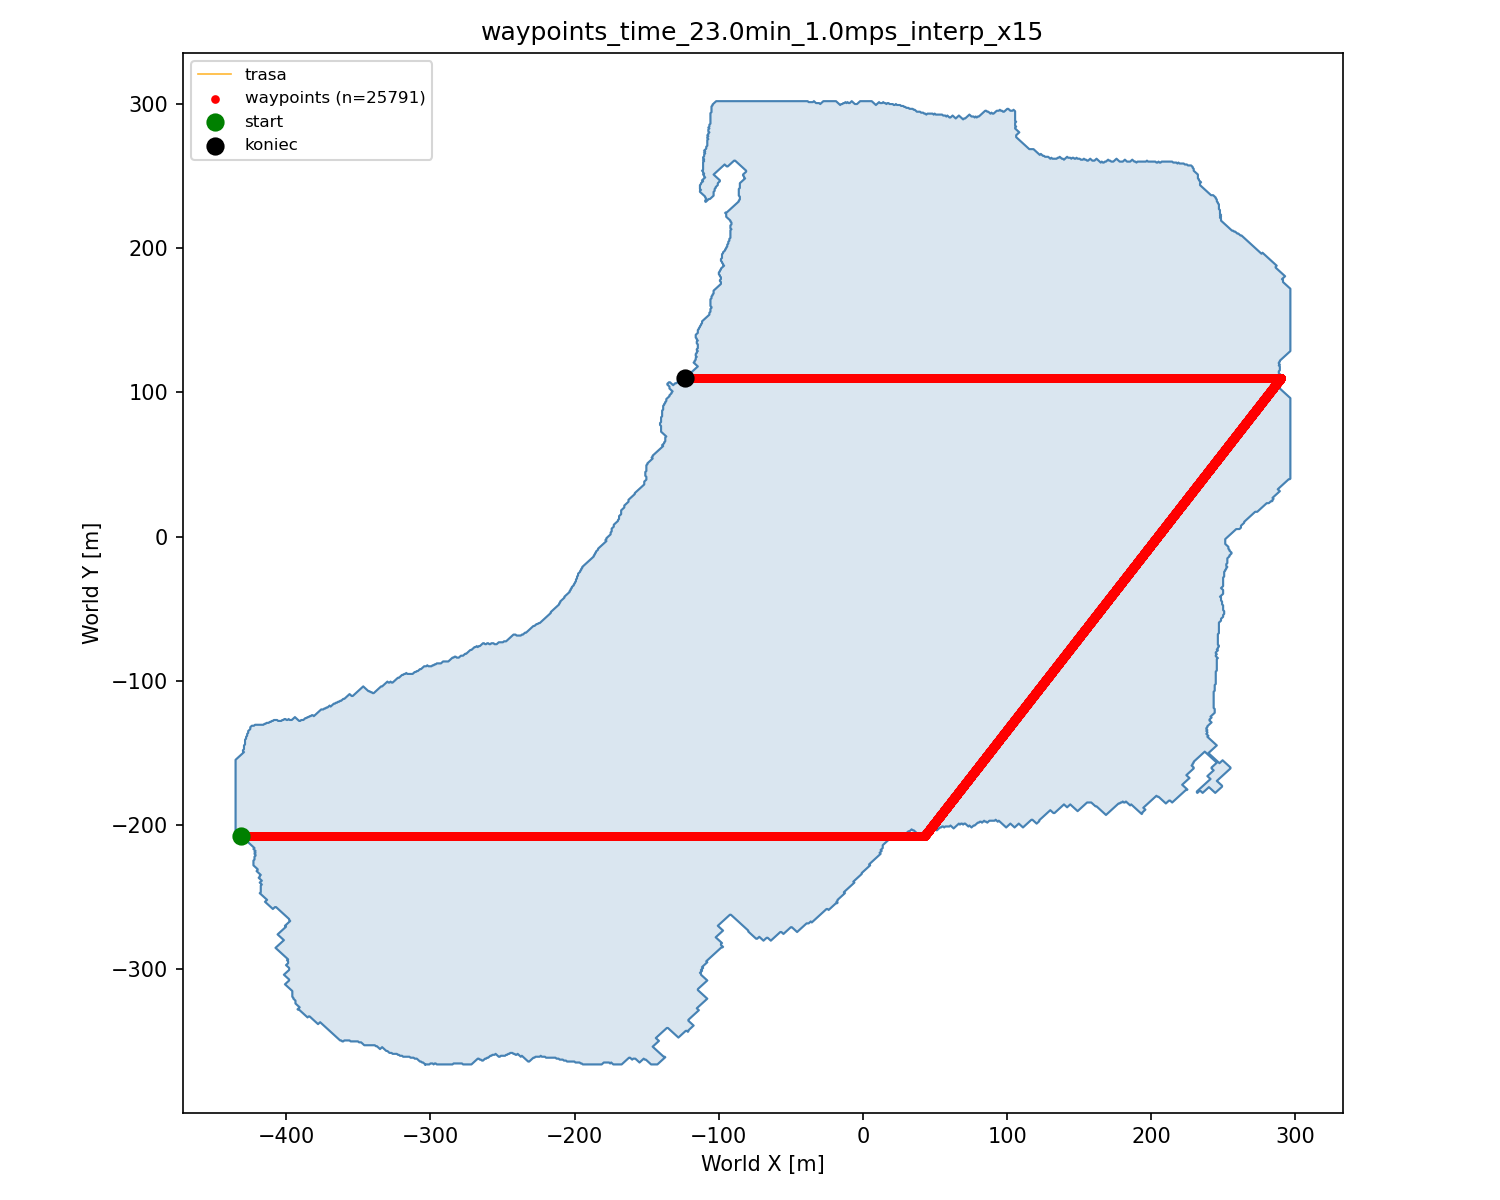

Values plotted in this chart, from the file beside it:
idx, world_x, world_y, world_z
0, -431.5, 207.5, 0.0000
1, -431.4, 207.5, 0.0000
2, -431.4, 207.5, 0.0000
3, -431.3, 207.5, 0.0000
4, -431.3, 207.5, 0.0000
5, -431.2, 207.5, 0.0000
6, -431.2, 207.5, 0.0000
7, -431.1, 207.5, 0.0000
8, -431.1, 207.5, 0.0000
9, -431, 207.5, 0.0000
10, -431, 207.5, 0.0000
11, -430.9, 207.5, 0.0000
12, -430.9, 207.5, 0.0000
13, -430.8, 207.5, 0.0000
14, -430.8, 207.5, 0.0000
15, -430.7, 207.5, 0.0000
16, -430.7, 207.5, 0.0000
17, -430.6, 207.5, 0.0000
18, -430.6, 207.5, 0.0000
19, -430.5, 207.5, 0.0000
20, -430.5, 207.5, 0.0000
21, -430.4, 207.5, 0.0000
22, -430.4, 207.5, 0.0000
23, -430.3, 207.5, 0.0000
24, -430.3, 207.5, 0.0000
25, -430.2, 207.5, 0.0000
26, -430.2, 207.5, 0.0000
27, -430.1, 207.5, 0.0000
28, -430.1, 207.5, 0.0000
29, -430, 207.5, 0.0000
30, -430, 207.5, 0.0000
31, -429.9, 207.5, 0.0000
32, -429.9, 207.5, 0.0000
33, -429.8, 207.5, 0.0000
34, -429.8, 207.5, 0.0000
35, -429.7, 207.5, 0.0000
36, -429.7, 207.5, 0.0000
37, -429.6, 207.5, 0.0000
38, -429.6, 207.5, 0.0000
39, -429.5, 207.5, 0.0000
40, -429.5, 207.5, 0.0000
41, -429.4, 207.5, 0.0000
42, -429.4, 207.5, 0.0000
43, -429.3, 207.5, 0.0000
44, -429.3, 207.5, 0.0000
45, -429.2, 207.5, 0.0000
46, -429.2, 207.5, 0.0000
47, -429.1, 207.5, 0.0000
48, -429.1, 207.5, 0.0000
49, -429, 207.5, 0.0000
50, -429, 207.5, 0.0000
51, -428.9, 207.5, 0.0000
52, -428.9, 207.5, 0.0000
53, -428.8, 207.5, 0.0000
54, -428.8, 207.5, 0.0000
55, -428.7, 207.5, 0.0000
56, -428.7, 207.5, 0.0000
57, -428.6, 207.5, 0.0000
58, -428.6, 207.5, 0.0000
59, -428.5, 207.5, 0.0000
... 25,731 more rows
